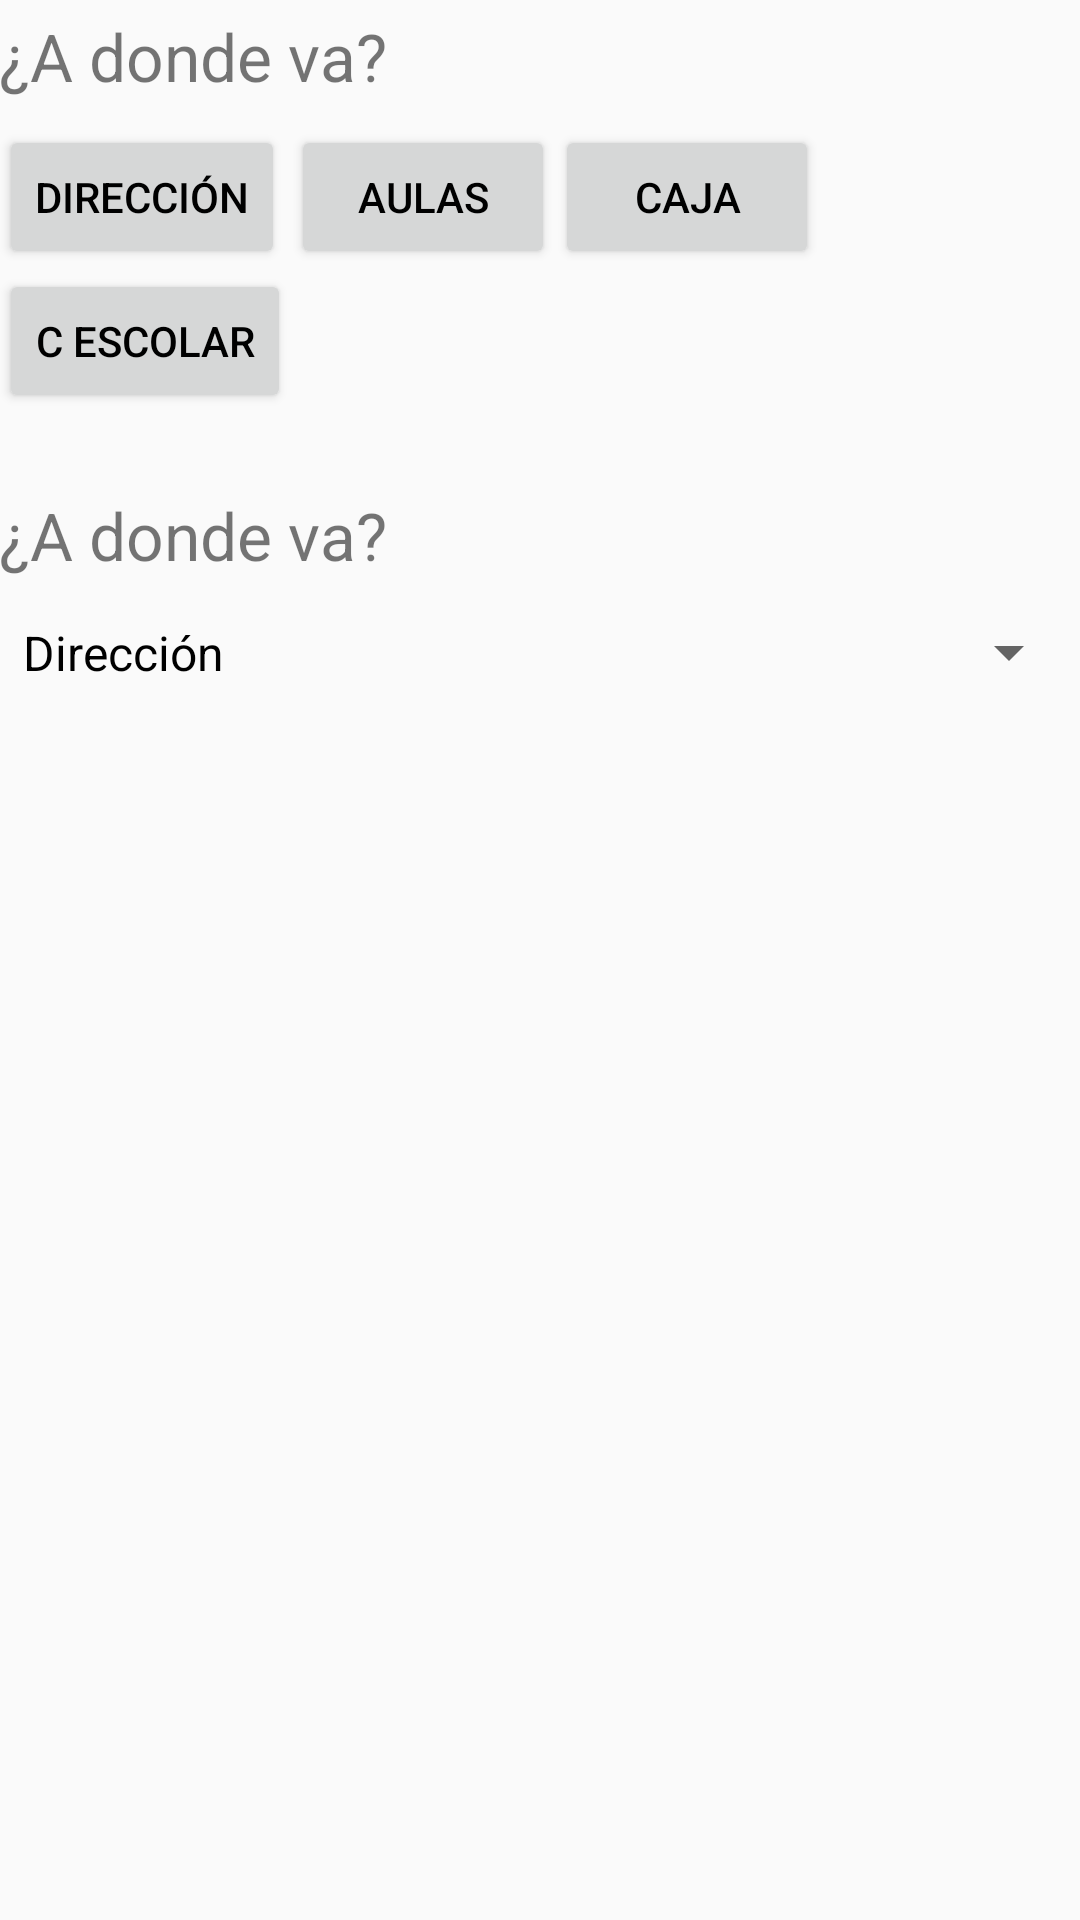

Reconstruct the res/layout file that produces this screen, plus the resources it refers to.
<!-- AndroidManifest.xml: application theme modificadoTest -->
<!-- res/layout/activity_donde.xml -->
<?xml version="1.0" encoding="utf-8"?>
<RelativeLayout xmlns:android="http://schemas.android.com/apk/res/android"
    xmlns:tools="http://schemas.android.com/tools"
    android:id="@+id/activity_donde"
    android:layout_width="match_parent"
    android:layout_height="match_parent"
    android:paddingBottom="@dimen/activity_vertical_margin"
    android:paddingLeft="@dimen/activity_horizontal_margin"
    android:paddingRight="@dimen/activity_horizontal_margin"
    android:paddingTop="@dimen/activity_vertical_margin"
    tools:context="com.example.drn.diarioderegistro.Donde">

    <LinearLayout
        android:orientation="vertical"
        android:layout_width="match_parent"
        android:layout_height="match_parent"
        android:weightSum="1">

        <TextView
            android:text="¿A donde va?"
            android:layout_width="match_parent"
            android:layout_height="wrap_content"
            android:layout_alignParentTop="true"
            android:layout_centerHorizontal="true"
            android:layout_marginTop="4dp"
            android:id="@+id/textView"
            android:layout_weight="0.02"
            android:textSize="22dp"
            />

        <GridLayout
            android:layout_width="match_parent"
            android:layout_height="122dp">

            <Button
                android:text="Dirección"
                android:layout_width="wrap_content"
                android:layout_height="wrap_content"
                android:id="@+id/btnDireccion"
                android:layout_weight="0.02" />

            <Button
                android:text="Caja"
                android:layout_width="wrap_content"
                android:layout_height="wrap_content"
                android:id="@+id/btncaja"
                android:layout_weight="0.02"
                android:layout_row="0"
                android:layout_column="2" />

            <Button
                android:text="Aulas"
                android:layout_width="wrap_content"
                android:layout_height="wrap_content"
                android:id="@+id/btnSubDir"
                android:layout_weight="0.02"
                android:layout_row="0"
                android:layout_column="1" />

            <Button
                android:text="C Escolar"
                android:layout_width="wrap_content"
                android:layout_height="wrap_content"
                android:id="@+id/btnCescolar"
                android:layout_weight="0.02"
                android:layout_row="1"
                android:layout_column="0" />
        </GridLayout>

        <TextView
            android:text="¿A donde va?"
            android:layout_width="match_parent"
            android:layout_height="wrap_content"
            android:id="@+id/textView4"
            android:layout_weight="0.02"
            android:textSize="22dp"/>

        <Spinner
            android:layout_width="match_parent"
            android:layout_height="wrap_content"
            android:id="@+id/spinner"
            android:layout_weight="0.02"
            android:entries="@array/items"/>
    </LinearLayout>

</RelativeLayout>
<!-- resources referenced by this layout -->
<resources>
  <string-array name="items">
          <item>Dirección</item>
          <item>Subdirección</item>
          <item>Caja</item>
          <item>Aulas</item>
      </string-array>
  <style name="modificadoTest" parent="Theme.AppCompat.Light.NoActionBar">
          <item name="colorPrimary">?android:attr/editTextColor</item>
          <item name="android:textColorPrimary">@android:color/background_dark</item>
          <item name="colorPrimaryDark">@android:color/secondary_text_light</item>
          <item name="colorAccent">@android:color/secondary_text_dark</item>
      </style>
</resources>
